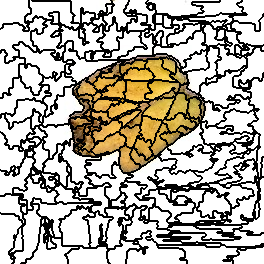

The file beside this chart, header and first rows:
0, 0, 0, 0, 0, 0, 0, 0, 0, 0, 0, 0, 0, 0, 0, 0, 0, 0, 0, 0, 0, 0, 0, 0
0, 0, 0, 0, 0, 0, 0, 0, 0, 0, 0, 0, 0, 0, 0, 0, 0, 0, 0, 0, 0, 0, 0, 0
0, 0, 0, 0, 0, 0, 0, 0, 0, 0, 0, 0, 0, 0, 0, 0, 0, 0, 0, 0, 0, 0, 0, 0
0, 0, 0, 0, 0, 0, 0, 0, 0, 0, 0, 0, 0, 0, 0, 0, 0, 0, 0, 0, 0, 0, 0, 0
0, 0, 0, 0, 0, 0, 0, 0, 0, 0, 0, 0, 0, 0, 0, 0, 0, 0, 0, 0, 0, 0, 0, 0
0, 0, 0, 0, 0, 0, 0, 0, 0, 0, 0, 0, 0, 0, 0, 0, 0, 0, 0, 0, 0, 0, 0, 0
0, 0, 0, 0, 0, 0, 0, 0, 0, 0, 0, 0, 0, 0, 0, 0, 0, 0, 0, 0, 0, 0, 0, 0
0, 0, 0, 0, 0, 0, 0, 0, 0, 0, 0, 0, 0, 0, 0, 0, 0, 0, 0, 0, 0, 0, 0, 0
0, 0, 0, 0, 0, 0, 0, 0, 0, 0, 0, 0, 0, 0, 0, 0, 0, 0, 0, 0, 0, 0, 0, 0
0, 0, 0, 0, 0, 0, 0, 0, 0, 0, 0, 0, 0, 0, 0, 0, 0, 0, 0, 0, 0, 0, 0, 0
0, 0, 0, 0, 0, 0, 0, 0, 0, 0, 0, 0, 0, 0, 0, 0, 0, 0, 0, 0, 0, 0, 0, 0
0, 0, 0, 0, 0, 0, 0, 0, 0, 0, 0, 0, 0, 0, 0, 0, 0, 0, 0, 0, 0, 0, 0, 0
0, 0, 0, 0, 0, 0, 0, 0, 0, 0, 0, 0, 0, 0, 0, 0, 0, 0, 0, 0, 0, 0, 0, 0
0, 0, 0, 0, 0, 0, 0, 0, 0, 0, 0, 0, 0, 0, 0, 0, 0, 0, 0, 0, 0, 0, 0, 0
0, 0, 0, 0, 0, 0, 0, 0, 0, 0, 0, 0, 0, 0, 0, 0, 0, 0, 0, 0, 0, 0, 0, 0
0, 0, 0, 0, 0, 0, 0, 0, 0, 0, 0, 0, 0, 0, 0, 0, 0, 0, 0, 0, 0, 0, 0, 0
0, 0, 0, 0, 0, 0, 0, 0, 0, 0, 0, 0, 0, 0, 0, 0, 0, 0, 0, 0, 0, 0, 0, 0
0, 0, 0, 0, 0, 0, 0, 0, 0, 0, 0, 0, 0, 0, 0, 0, 0, 0, 0, 0, 0, 0, 0, 0
0, 0, 0, 0, 0, 0, 0, 0, 0, 0, 0, 0, 0, 0, 0, 0, 0, 0, 0, 0, 0, 0, 0, 0
0, 0, 0, 0, 0, 0, 0, 0, 0, 0, 0, 0, 0, 0, 0, 0, 0, 0, 0, 0, 0, 0, 0, 0
0, 0, 0, 0, 0, 0, 0, 0, 0, 0, 0, 0, 0, 0, 0, 0, 0, 0, 0, 0, 0, 0, 0, 0
0, 0, 0, 0, 0, 0, 0, 0, 0, 0, 0, 0, 0, 0, 0, 0, 0, 0, 0, 0, 0, 0, 0, 0
0, 0, 0, 0, 0, 0, 0, 0, 0, 0, 0, 0, 0, 0, 0, 0, 0, 0, 0, 0, 0, 0, 0, 0
0, 0, 0, 0, 0, 0, 0, 0, 0, 0, 0, 0, 0, 8, 8, 8, 8, 8, 8, 0, 0, 0, 0, 0
0, 0, 0, 8, 8, 8, 8, 8, 8, 8, 8, 8, 8, 8, 8, 8, 8, 8, 8, 0, 0, 0, 0, 0
0, 0, 0, 8, 8, 8, 8, 8, 8, 8, 8, 8, 8, 8, 8, 8, 8, 8, 8, 8, 8, 8, 8, 0
0, 0, 0, 8, 8, 8, 8, 8, 8, 8, 8, 8, 8, 8, 8, 8, 8, 8, 8, 8, 8, 8, 8, 0
0, 0, 0, 8, 8, 8, 8, 8, 8, 8, 8, 8, 8, 8, 8, 8, 8, 8, 8, 8, 8, 8, 8, 8
0, 8, 8, 8, 8, 8, 8, 8, 8, 8, 8, 8, 8, 8, 8, 8, 8, 8, 8, 8, 8, 8, 8, 8
8, 8, 8, 8, 8, 8, 8, 8, 8, 8, 8, 8, 8, 8, 8, 8, 8, 8, 8, 8, 8, 8, 8, 0
8, 8, 8, 8, 8, 8, 8, 8, 8, 8, 8, 8, 8, 8, 8, 8, 8, 8, 8, 8, 8, 8, 8, 0
8, 8, 8, 8, 8, 8, 8, 8, 8, 8, 8, 8, 8, 8, 8, 8, 8, 8, 8, 8, 8, 8, 8, 8
8, 8, 8, 8, 8, 8, 8, 8, 8, 8, 8, 8, 8, 8, 8, 8, 8, 8, 8, 8, 8, 8, 8, 8
8, 8, 8, 8, 8, 8, 8, 8, 8, 8, 8, 8, 8, 8, 8, 8, 8, 8, 8, 8, 8, 8, 8, 8
8, 8, 8, 8, 8, 8, 8, 8, 8, 8, 8, 8, 8, 8, 8, 8, 8, 8, 8, 8, 8, 8, 8, 8
8, 8, 8, 8, 8, 8, 8, 8, 8, 8, 8, 8, 8, 8, 8, 8, 8, 8, 8, 8, 8, 8, 8, 8
8, 8, 8, 8, 8, 8, 8, 8, 8, 8, 8, 8, 8, 8, 8, 8, 8, 8, 8, 8, 8, 8, 8, 8
8, 8, 8, 8, 8, 8, 8, 8, 8, 8, 8, 8, 8, 8, 8, 8, 8, 8, 8, 8, 8, 8, 8, 8
8, 8, 8, 8, 8, 8, 8, 8, 8, 8, 8, 8, 8, 8, 8, 8, 8, 8, 8, 8, 8, 8, 8, 8
8, 8, 8, 8, 8, 8, 8, 8, 8, 8, 8, 8, 8, 8, 8, 8, 8, 8, 8, 8, 8, 8, 8, 8
8, 8, 8, 8, 8, 8, 8, 8, 8, 8, 8, 8, 8, 8, 8, 8, 8, 8, 8, 8, 8, 8, 8, 8
8, 8, 8, 8, 8, 8, 8, 8, 8, 8, 8, 8, 8, 8, 8, 8, 8, 8, 8, 8, 8, 8, 8, 8
8, 8, 8, 8, 8, 8, 8, 8, 8, 8, 8, 8, 8, 8, 8, 8, 8, 8, 8, 27, 27, 27, 27, 8
8, 8, 8, 8, 8, 8, 8, 8, 8, 8, 8, 8, 8, 8, 8, 8, 8, 8, 8, 27, 27, 27, 27, 8
8, 8, 8, 8, 8, 8, 8, 8, 8, 8, 8, 8, 8, 8, 8, 8, 8, 8, 8, 27, 27, 27, 27, 27
8, 8, 8, 8, 8, 8, 8, 8, 8, 8, 8, 8, 8, 27, 27, 27, 27, 27, 27, 27, 27, 27, 27, 27
8, 8, 8, 8, 8, 8, 8, 8, 8, 8, 8, 8, 8, 27, 27, 27, 27, 27, 27, 27, 27, 27, 27, 27
8, 8, 8, 8, 8, 8, 8, 8, 8, 8, 8, 8, 8, 27, 27, 27, 27, 27, 27, 27, 27, 27, 27, 27
8, 8, 8, 8, 8, 8, 8, 8, 8, 8, 8, 8, 8, 8, 8, 27, 27, 27, 27, 27, 27, 27, 27, 27
8, 8, 8, 8, 8, 8, 8, 8, 8, 8, 8, 8, 8, 8, 8, 27, 27, 27, 27, 27, 27, 27, 27, 27
8, 23, 23, 23, 23, 8, 8, 8, 8, 8, 8, 8, 8, 8, 8, 8, 8, 8, 8, 27, 27, 27, 27, 27
8, 23, 23, 23, 23, 8, 8, 8, 8, 8, 8, 8, 8, 8, 8, 8, 8, 8, 8, 27, 27, 27, 27, 27
8, 23, 23, 23, 23, 8, 8, 8, 8, 8, 8, 8, 8, 8, 8, 8, 8, 8, 8, 27, 27, 27, 27, 27
23, 23, 23, 23, 23, 23, 23, 8, 8, 8, 8, 8, 8, 8, 8, 8, 8, 8, 8, 27, 27, 27, 27, 27
23, 23, 23, 23, 23, 23, 23, 8, 8, 8, 8, 8, 8, 8, 8, 8, 8, 8, 8, 27, 27, 27, 27, 27
23, 23, 23, 23, 23, 23, 23, 8, 8, 8, 8, 8, 8, 8, 8, 8, 8, 8, 8, 27, 27, 27, 27, 27
23, 23, 23, 23, 23, 8, 8, 8, 8, 8, 8, 8, 8, 8, 8, 8, 8, 8, 8, 27, 27, 27, 27, 27
23, 23, 23, 23, 23, 8, 8, 8, 8, 8, 8, 8, 8, 23, 23, 23, 23, 23, 23, 27, 27, 27, 27, 27
23, 23, 23, 23, 23, 8, 8, 8, 8, 8, 8, 8, 8, 8, 8, 23, 23, 23, 23, 23, 23, 23, 23, 23
23, 23, 23, 23, 23, 8, 8, 8, 8, 8, 8, 8, 8, 8, 8, 23, 23, 23, 23, 23, 23, 23, 23, 23
23, 23, 23, 23, 23, 8, 8, 8, 8, 8, 8, 8, 8, 23, 23, 23, 23, 23, 23, 23, 23, 23, 23, 23
... 203 more rows
